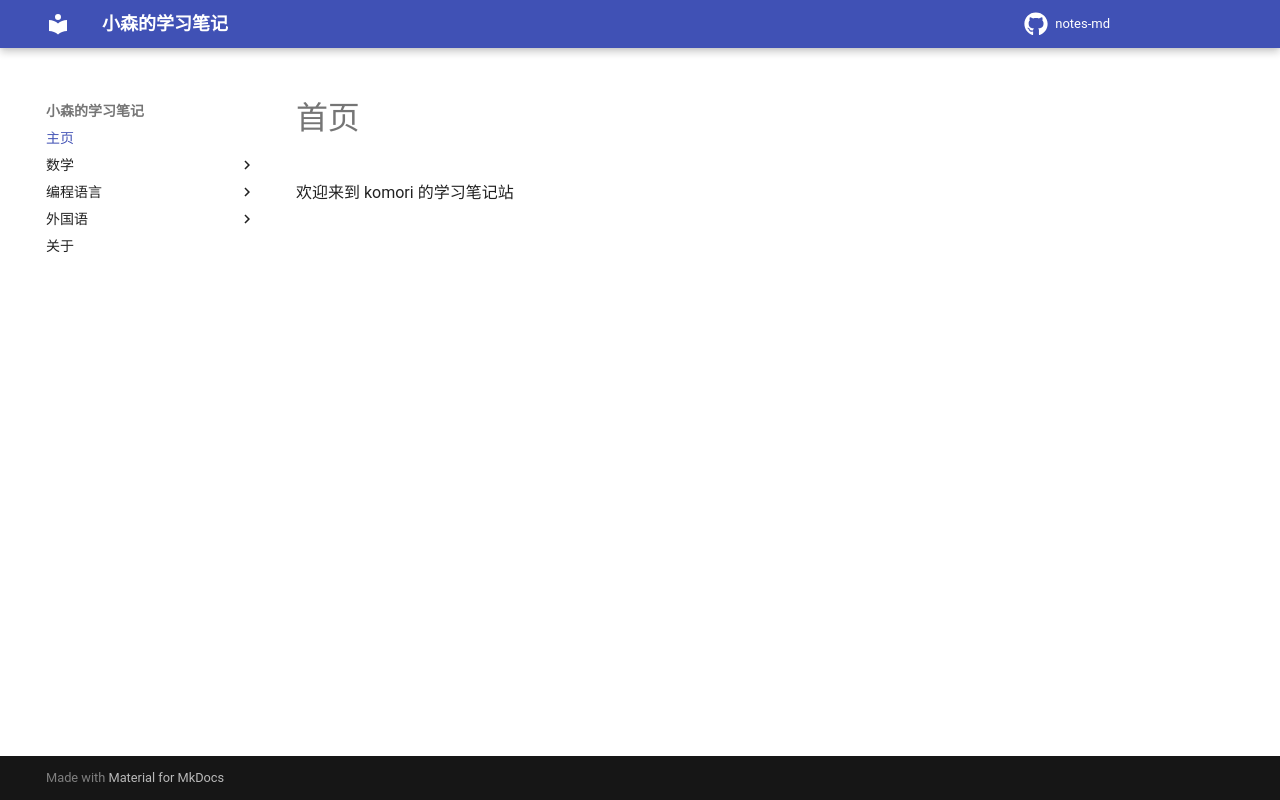

repository: komori-flag/notes-md · page: index.html · generator: mkdocs

# 首页

欢迎来到 komori 的学习笔记站
